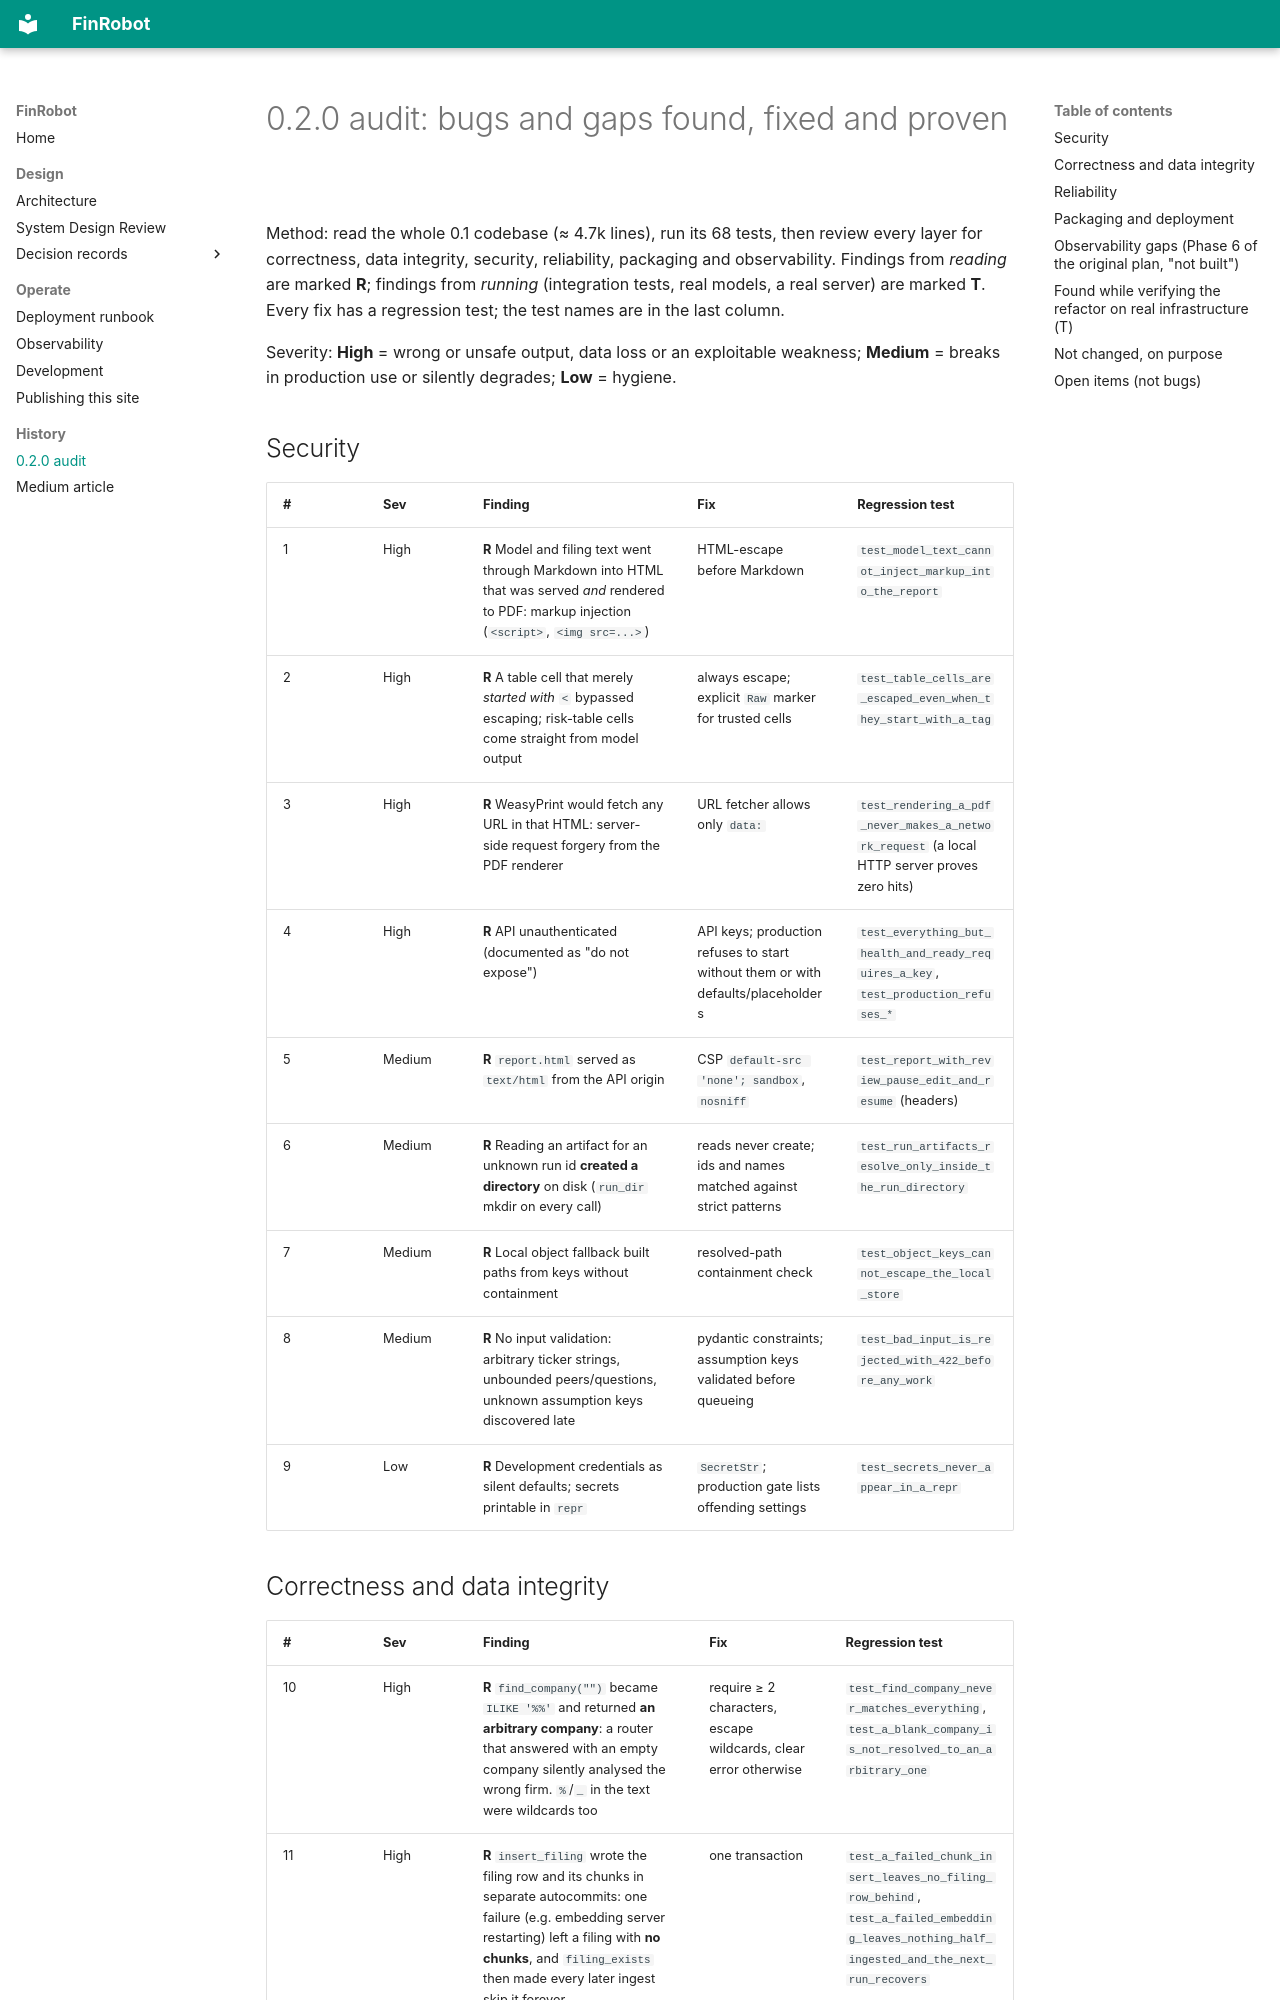

repository: sadiqgpasha89/FinRobot · page: audit-0.2.0/index.html · generator: mkdocs

# 0.2.0 audit: bugs and gaps found, fixed and proven

Method: read the whole 0.1 codebase (≈ 4.7k lines), run its 68 tests, then review every layer for correctness, data integrity, security, reliability, packaging and
observability. Findings from *reading* are marked **R**; findings from *running* (integration tests, real models, a real server) are marked **T**. Every fix has a regression
test; the test names are in the last column.

Severity: **High** = wrong or unsafe output, data loss or an exploitable weakness; **Medium** = breaks in production use or silently degrades; **Low** = hygiene.

## Security

| # | Sev | Finding | Fix | Regression test |
|---|---|---|---|---|
| 1 | High | **R** Model and filing text went through Markdown into HTML that was served *and* rendered to PDF: markup injection (`<script>`, `<img src=...>`) | HTML-escape before Markdown | `test_model_text_cannot_inject_markup_into_the_report` |
| 2 | High | **R** A table cell that merely *started with* `<` bypassed escaping; risk-table cells come straight from model output | always escape; explicit `Raw` marker for trusted cells | `test_table_cells_are_escaped_even_when_they_start_with_a_tag` |
| 3 | High | **R** WeasyPrint would fetch any URL in that HTML: server-side request forgery from the PDF renderer | URL fetcher allows only `data:` | `test_rendering_a_pdf_never_makes_a_network_request` (a local HTTP server proves zero hits) |
| 4 | High | **R** API unauthenticated (documented as "do not expose") | API keys; production refuses to start without them or with defaults/placeholders | `test_everything_but_health_and_ready_requires_a_key`, `test_production_refuses_*` |
| 5 | Medium | **R** `report.html` served as `text/html` from the API origin | CSP `default-src 'none'; sandbox`, `nosniff` | `test_report_with_review_pause_edit_and_resume` (headers) |
| 6 | Medium | **R** Reading an artifact for an unknown run id **created a directory** on disk (`run_dir` mkdir on every call) | reads never create; ids and names matched against strict patterns | `test_run_artifacts_resolve_only_inside_the_run_directory` |
| 7 | Medium | **R** Local object fallback built paths from keys without containment | resolved-path containment check | `test_object_keys_cannot_escape_the_local_store` |
| 8 | Medium | **R** No input validation: arbitrary ticker strings, unbounded peers/questions, unknown assumption keys discovered late | pydantic constraints; assumption keys validated before queueing | `test_bad_input_is_rejected_with_422_before_any_work` |
| 9 | Low | **R** Development credentials as silent defaults; secrets printable in `repr` | `SecretStr`; production gate lists offending settings | `test_secrets_never_appear_in_a_repr` |
